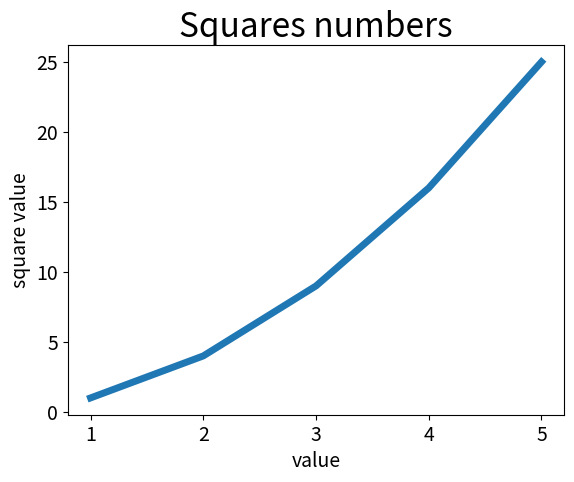

Generate this figure with matplotlib:
import matplotlib.pyplot as plt
inputvalue = [1,2,3,4,5]
squares = [1,4,9,16,25]
plt.plot(inputvalue,squares,linewidth=5)
plt.title("Squares numbers",fontsize=24)
plt.xlabel("value",fontsize=14)
plt.ylabel("square value",fontsize=14)
plt.tick_params(axis='both',labelsize=14)
plt.show()
